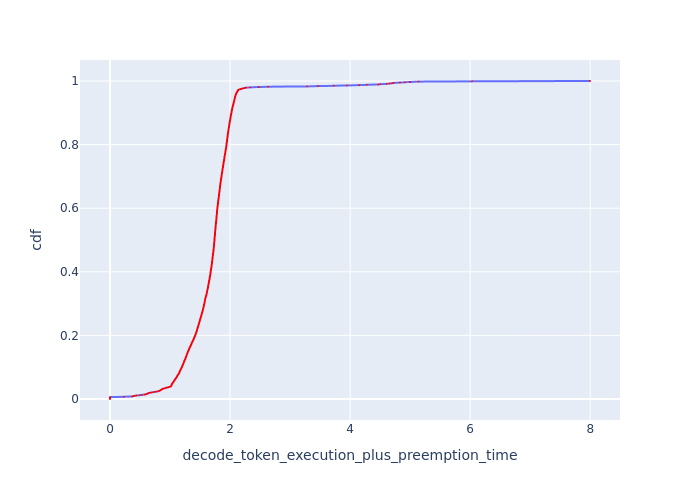

Values plotted in this chart, from the file beside it:
cdf, decode_token_execution_plus_preemption_t…
0.0, 0.0
0.001, 0.0
0.002, 0.0
0.003, 0.0
0.004, 0.0
0.005, 0.0
0.006, 0.0
0.007, 0.2306
0.008, 0.3653
0.009, 0.3879
0.01, 0.4119
0.011, 0.4426
0.012, 0.4971
0.013, 0.5353
0.014, 0.5787
0.015, 0.6011
0.016, 0.6169
0.017, 0.6244
0.018, 0.6357
0.019, 0.6486
0.02, 0.6764
0.021, 0.7026
0.022, 0.7386
0.023, 0.7657
0.024, 0.8017
0.025, 0.813
0.026, 0.8261
0.027, 0.8378
0.028, 0.8445
0.029, 0.853
0.03, 0.8616
0.031, 0.8668
0.032, 0.8772
0.033, 0.8985
0.034, 0.9204
0.035, 0.9315
0.036, 0.9522
0.037, 0.9753
0.038, 0.9871
0.039, 1.007
0.04, 1.017
0.041, 1.021
0.042, 1.021
0.043, 1.023
0.044, 1.025
0.045, 1.027
0.046, 1.031
0.047, 1.034
0.048, 1.034
0.049, 1.038
0.05, 1.042
0.051, 1.046
0.052, 1.052
0.053, 1.054
0.054, 1.059
0.055, 1.061
0.056, 1.063
0.057, 1.067
0.058, 1.071
0.059, 1.076
... 941 more rows
